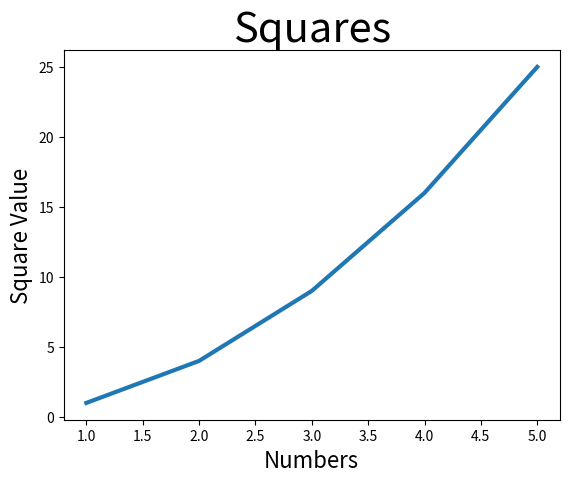

Recreate this plot in Python.
import matplotlib.pyplot as plt

input_nums = [1, 2, 3, 4, 5]
squares = [1, 4, 9, 16, 25]

fig, ax = plt.subplots()
ax.plot(input_nums, squares, linewidth=3)

ax.set_title("Squares", fontsize=30)
ax.set_xlabel("Numbers", fontsize=16)
ax.set_ylabel("Square Value", fontsize=16)

plt.show()
